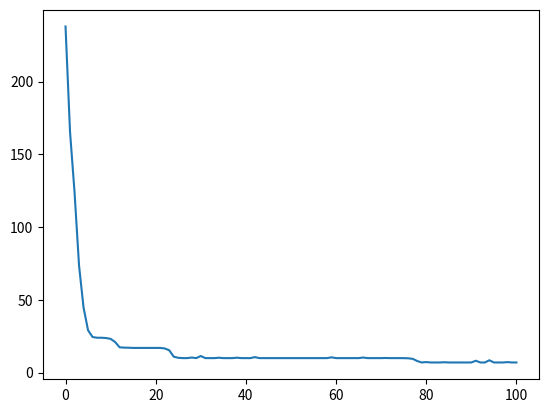

Here is the Python script that generated this plot:
#import required libraries

from random import randint, random
from operator import add
import matplotlib.pyplot as plt
import functools


#Create a member of the population
def individual(length, min, max):
    return[randint(min,max) for x in range(length)]

#create a number of idividuals
def population(count, length, min, max):
    return[ individual(length, min, max) for x in range(count)]

#determine fitness of individual
def fitness(individual, target):
    sum = functools.reduce(add, individual, 0)
    return abs(target-sum)

#find average fitness of population
def grade(pop, target):
    summed = functools.reduce(add, (fitness(x, target) for x in pop))
    return summed/(len(pop)*1.0)

#evolve the population
def evolve(pop, target, retain=0.2, random_select=0.05, mutate=0.01):
    graded = [(fitness(x, target), x) for x in pop]
    graded = [x[1] for x in sorted(graded)]
    retain_length = int(len(graded)*retain)
    parents = graded[:retain_length]
    #randomly add other individuals to promote genetic diversity
    for individual in graded[retain_length:]:
        if random_select > random():
            parents.append(individual)
    #mutate some individuals
    for individual in parents:
        if mutate > random():
            pos_to_mutate = randint(0, len(individual)-1)
            #mutation is non-ideal as restricts range of possible values
            individual[pos_to_mutate] = randint(min(individual), max(individual))
    #crossover parents to create children
    parents_length = len(parents)
    desired_length = len(pop)-parents_length
    children = []
    while len(children) < desired_length:
        male = randint(0, parents_length-1)
        female = randint(0, parents_length-1)
        if male != female:
            male = parents[male]
            female = parents[female]
            half = len(male)//2
            child = male[:half]+female[half:]
            children.append(child)
    parents.extend(children)
    return parents

#example usage
target = 550
p_count = 100
i_length = 6
i_min = 0
i_max = 100
generations = 100
p = population(p_count, i_length, i_min, i_max)
fitness_history = [grade(p, target),]
for i in range(generations):
    p = evolve(p, target)
    fitness_history.append(grade(p, target))

for datum in fitness_history:
    print(datum)

plt.plot(fitness_history)
plt.show()
